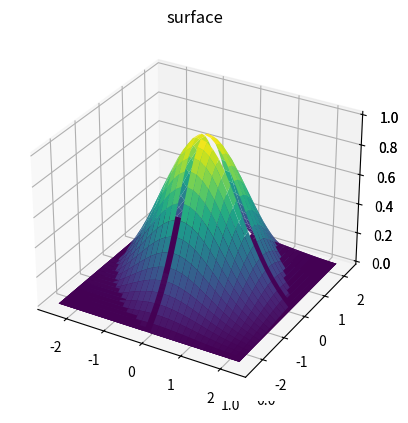
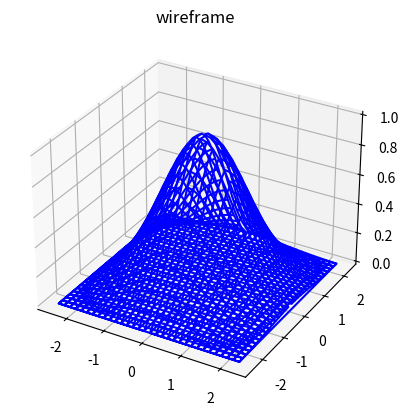

These charts were generated, in order, by the following Python code:
from mpl_toolkits import mplot3d
import numpy as np
import matplotlib.pyplot as plt
def f(x, y):
    return np.exp(-(x ** 2 + y ** 2)/2)


xmin = -20.0
xmax = 20.0
ymin = -20.0
ymax = 20.0


n = 2**(5)

dx = (xmax - xmin)/(n - 1)
dy = (ymax - ymin)/(n-1)

x=np.zeros(n)
y=np.zeros(n)
sampled_data = np.zeros((n,n))     
for i in range(n):
          y[i] = ymin + i*dy
          x[i] = xmin + i*dx

X,Y = np.meshgrid(x,y)
sampled_data = f(X,Y)

nft2 = (np.fft.fft2(sampled_data, norm = 'ortho'))
#print(nft)

kx = np.fft.fftfreq(n, dx)
ky = np.fft.fftfreq(n, dy)

#print('k=',k)


kx = 2*np.pi*kx
ky = 2*np.pi*ky                
#print("k_new=", k)

Kx,Ky = np.meshgrid(kx,ky)
factor = np.exp(-1j*(Kx*xmin+Ky*ymin))
#print("factor=", factor)


ft = (abs((dx*dy*(n/(2*np.pi))*factor*nft2)))







fig = plt.figure()
ax = plt.axes(projection='3d')
ax = plt.axes(projection='3d')
ax.plot_surface(Kx, Ky, ft, rstride=1, cstride=1,
                cmap='viridis', edgecolor='none')
ax.set_title('surface')
fig = plt.figure()
ax = plt.axes(projection='3d')
ax.plot_wireframe(Kx, Ky, ft, color='blue')
ax.set_title('wireframe')
plt.show()
  
